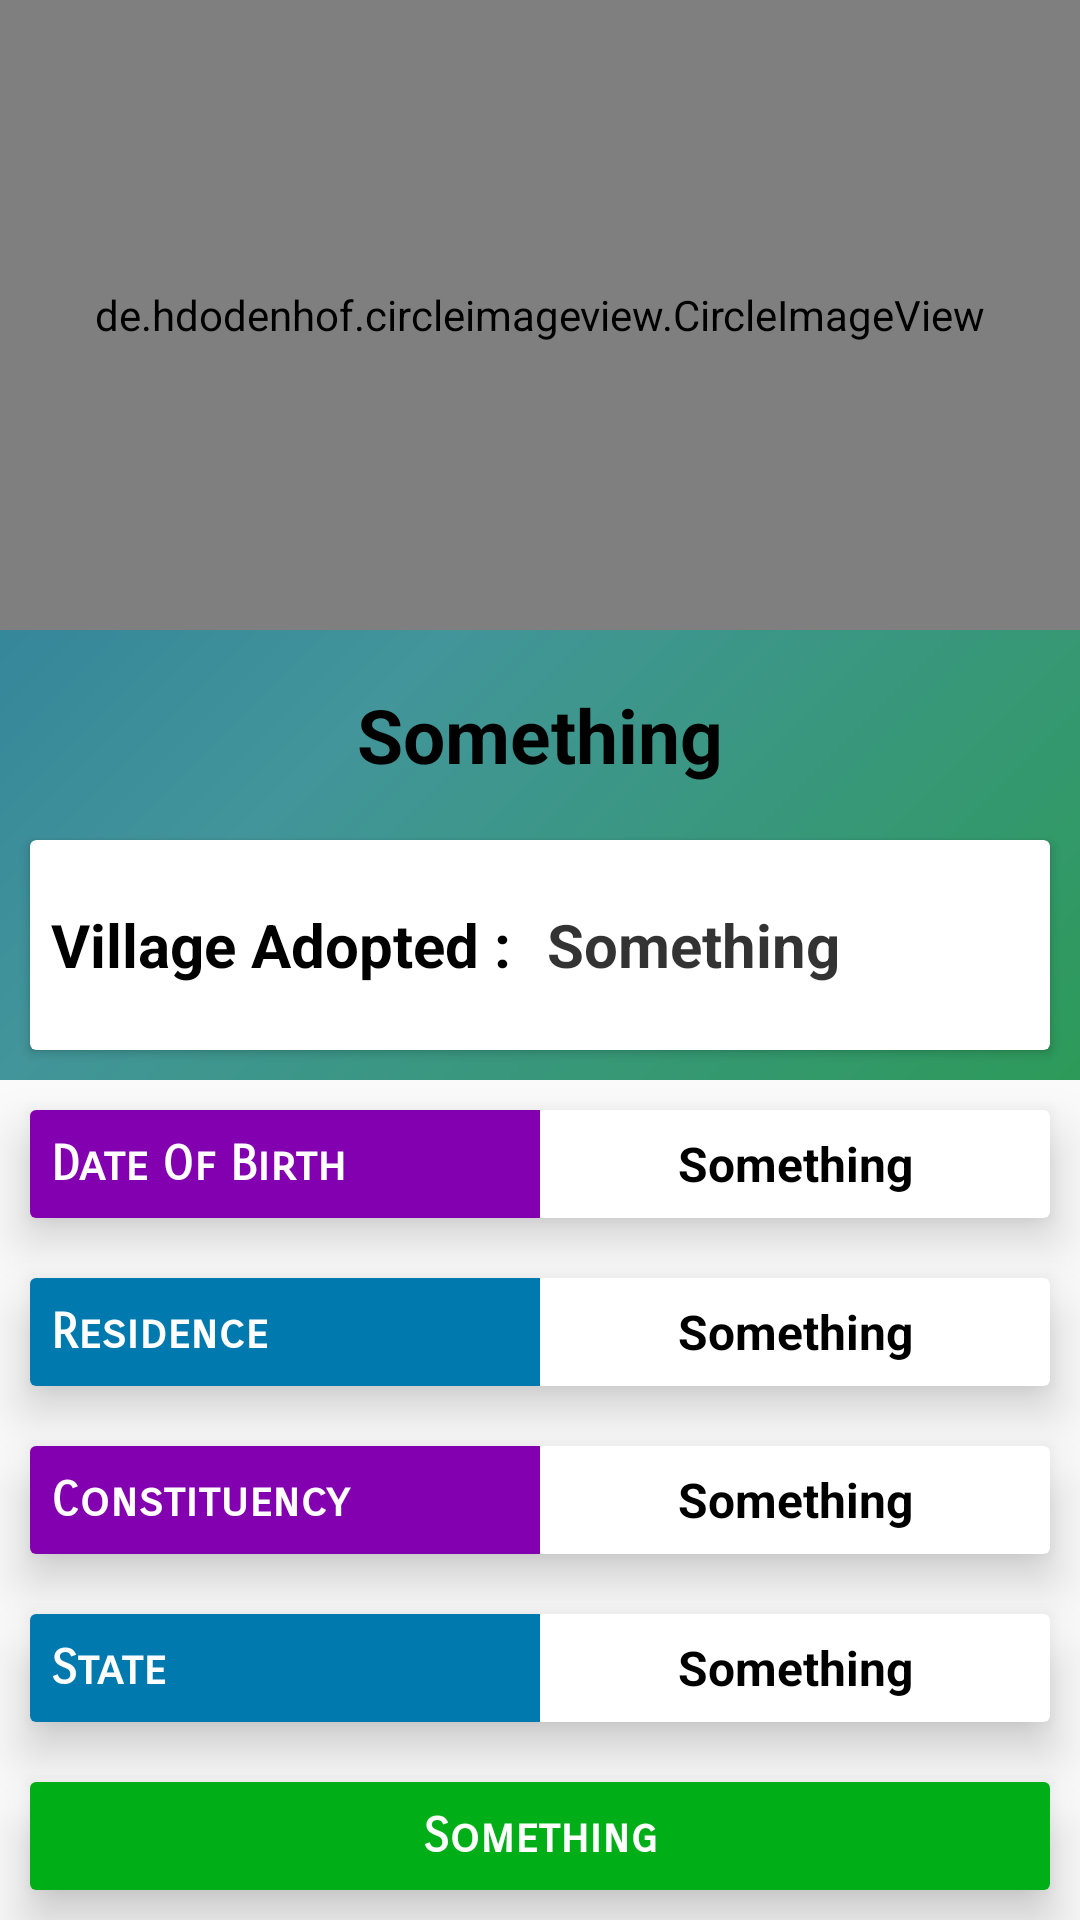

Android layout source for this screen:
<!-- AndroidManifest.xml: application theme AppTheme -->
<!-- res/layout/activity_member_profile.xml -->
<?xml version="1.0" encoding="utf-8"?>
<RelativeLayout xmlns:android="http://schemas.android.com/apk/res/android"
    xmlns:app="http://schemas.android.com/apk/res-auto"
    xmlns:tools="http://schemas.android.com/tools"
    android:layout_width="match_parent"
    android:layout_height="match_parent"
    tools:context="dynamicdrillers.sagy.MemberProfileActivity">

    <include layout="@layout/simple_toolbar_with_back_button" android:id="@+id/mp_info_toolbar"></include>
    <LinearLayout
        android:layout_width="match_parent"
        android:layout_height="match_parent"
        android:orientation="vertical">


        <LinearLayout
            android:layout_width="match_parent"
            android:layout_height="0dp"
            android:layout_weight="10"
            android:background="@drawable/gradient_background"
            android:orientation="vertical">

            <de.hdodenhof.circleimageview.CircleImageView
                android:id="@+id/mp_info_image"
                android:layout_width="match_parent"
                android:layout_height="0dp"
                android:layout_weight="3"
                android:padding="15dp"
                android:src="@drawable/common_google_signin_btn_icon_dark_normal"
                />

            <TextView
                android:id="@+id/mp_info_name"
                android:layout_width="match_parent"
                android:layout_height="0dp"
                android:layout_weight="1"
                android:text="@string/DummyText"
                android:gravity="center"
                android:textSize="25dp"
                android:textStyle="bold"
                android:textColor="@android:color/black"
                />

            <android.support.v7.widget.CardView
                android:layout_width="match_parent"
                android:layout_height="0dp"
                android:layout_weight="1"
                android:layout_marginBottom="10dp"
                android:layout_marginLeft="10dp"
                android:layout_marginRight="10dp"
                android:elevation="10dp">

                <LinearLayout
                    android:layout_width="match_parent"
                    android:layout_height="match_parent">

                    <TextView
                        android:layout_weight="1"
                        android:layout_width="0dp"
                        android:layout_height="match_parent"
                        android:text="@string/village_adopted"
                        android:gravity="center"
                        android:textSize="20sp"
                        android:textStyle="bold"
                        android:textColor="@android:color/black"/>


                    <TextView
                        android:id="@+id/mp_info_adopted_village"
                        android:layout_weight="1"
                        android:layout_width="0dp"
                        android:layout_height="match_parent"
                        android:text="@string/DummyText"
                        android:textAlignment="textStart"
                        android:layout_marginLeft="5dp"
                        android:gravity="center"
                        android:textSize="20sp"
                        android:textStyle="bold"
                        android:textColor="@android:color/black"
                        tools:ignore="RtlCompat"
                        android:alpha="0.8"/>


                </LinearLayout>



            </android.support.v7.widget.CardView>




        </LinearLayout>

        <android.support.v7.widget.CardView
            android:layout_width="match_parent"
            android:layout_height="0dp"
            android:layout_weight="1"
            app:cardElevation="10dp"
            android:layout_margin="10dp"
            >

            <LinearLayout
                android:layout_width="match_parent"
                android:layout_height="match_parent"
                android:orientation="horizontal"
                >

                <TextView
                    android:layout_width="0dp"
                    android:layout_height="match_parent"
                    android:layout_weight="1"
                    android:textAlignment="textStart"
                    android:padding="7dp"
                    android:gravity="center"
                    android:text="@string/date_of_birth"
                    android:textColor="@android:color/white"
                    android:background="@color/purple"
                    android:textSize="16sp"
                    android:fontFamily="sans-serif-smallcaps"
                    android:textStyle="bold"
                    tools:ignore="RtlCompat" />

                <TextView
                    android:id="@+id/mp_info_dob"
                    android:layout_width="0dp"
                    android:layout_height="match_parent"
                    android:layout_weight="1"
                    android:gravity="center"
                    android:text="@string/DummyText"
                    android:textStyle="bold"
                    android:textColor="@android:color/black"
                    android:textSize="16sp"/>

            </LinearLayout>


        </android.support.v7.widget.CardView>

        <android.support.v7.widget.CardView
            android:layout_width="match_parent"
            android:layout_height="0dp"
            android:layout_weight="1"
            app:cardElevation="10dp"
            android:elevation="200dp"
            android:layout_margin="10dp"
            >

            <LinearLayout
                android:layout_width="match_parent"
                android:layout_height="match_parent"
                android:orientation="horizontal">

                <TextView
                    android:layout_width="0dp"
                    android:layout_height="match_parent"
                    android:layout_weight="1"
                    android:gravity="center"
                    android:textAlignment="textStart"
                    android:padding="7dp"
                    android:text="@string/residence"
                    android:textColor="@android:color/white"
                    android:background="@color/lightblue"
                    android:textSize="16sp"
                    android:fontFamily="sans-serif-smallcaps"
                    android:textStyle="bold"
                    tools:ignore="RtlCompat" />

                <TextView
                    android:id="@+id/mp_info_residence"
                    android:layout_width="0dp"
                    android:layout_height="match_parent"
                    android:layout_weight="1"
                    android:gravity="center"
                    android:text="@string/DummyText"
                    android:textStyle="bold"
                    android:textColor="@android:color/black"
                    android:textSize="16sp"/>

            </LinearLayout>


        </android.support.v7.widget.CardView>

        <android.support.v7.widget.CardView
            android:layout_width="match_parent"
            android:layout_height="0dp"
            android:layout_weight="1"
            app:cardElevation="10dp"
            android:elevation="200dp"
            android:layout_margin="10dp"
            >

            <LinearLayout
                android:layout_width="match_parent"
                android:layout_height="match_parent"
                android:orientation="horizontal">

                <TextView
                    android:layout_width="0dp"
                    android:layout_height="match_parent"
                    android:layout_weight="1"
                    android:gravity="center"
                    android:textAlignment="textStart"
                    android:padding="7dp"
                    android:text="@string/constituency"
                    android:textColor="@android:color/white"
                    android:background="@color/purple"
                    android:textSize="16sp"
                    android:fontFamily="sans-serif-smallcaps"
                    android:textStyle="bold"
                    tools:ignore="RtlCompat" />

                <TextView
                    android:id="@+id/mp_info_constituency"
                    android:layout_width="0dp"
                    android:layout_height="match_parent"
                    android:layout_weight="1"
                    android:gravity="center"
                    android:text="@string/DummyText"
                    android:textStyle="bold"
                    android:textColor="@android:color/black"
                    android:textSize="16sp"/>

            </LinearLayout>


        </android.support.v7.widget.CardView>


        <android.support.v7.widget.CardView
            android:layout_width="match_parent"
            android:layout_height="0dp"
            android:layout_weight="1"
            app:cardElevation="10dp"
            android:elevation="200dp"
            android:layout_margin="10dp"
            >

            <LinearLayout
                android:layout_width="match_parent"
                android:layout_height="match_parent"
                android:orientation="horizontal">

                <TextView
                    android:layout_width="0dp"
                    android:layout_height="match_parent"
                    android:layout_weight="1"
                    android:gravity="center"
                    android:textAlignment="textStart"
                    android:padding="7dp"
                    android:text="@string/state"
                    android:textColor="@android:color/white"
                    android:background="@color/lightblue"
                    android:textSize="16sp"
                    android:fontFamily="sans-serif-smallcaps"
                    android:textStyle="bold"
                    tools:ignore="RtlCompat" />

                <TextView
                    android:id="@+id/mp_info_state"
                    android:layout_width="0dp"
                    android:layout_height="match_parent"
                    android:layout_weight="1"
                    android:gravity="center"
                    android:text="@string/DummyText"
                    android:textStyle="bold"
                    android:textColor="@android:color/black"
                    android:textSize="16sp"/>

            </LinearLayout>


        </android.support.v7.widget.CardView>

        <android.support.v7.widget.CardView
            android:layout_width="match_parent"
            android:layout_height="0dp"
            android:layout_weight="1"
            app:cardElevation="10dp"
            android:elevation="200dp"
            android:layout_margin="10dp"
            >



                <TextView
                    android:id="@+id/mp_info_party"
                    android:layout_width="match_parent"
                    android:layout_height="match_parent"
                    android:layout_weight="1"
                    android:gravity="center"
                    android:text="@string/DummyText"
                    android:textColor="@android:color/white"
                    android:background="@color/green"
                    android:textSize="16sp"
                    android:fontFamily="sans-serif-smallcaps"
                    android:textStyle="bold"/>






        </android.support.v7.widget.CardView>

    </LinearLayout>


</RelativeLayout>
<!-- res/layout/simple_toolbar_with_back_button.xml (included above) -->
<?xml version="1.0" encoding="utf-8"?>
<Toolbar xmlns:android="http://schemas.android.com/apk/res/android"
    xmlns:tools="http://schemas.android.com/tools"
    android:layout_width="match_parent" android:layout_height="wrap_content"
    android:id="@+id/simple_tool_bar"
    android:background="@color/colorPrimaryDark"
    tools:targetApi="lollipop">

    <TextView
        android:id="@+id/simple_tool_bar_title"
        android:layout_width="wrap_content"
        android:layout_height="wrap_content"
        android:fontFamily="@font/cantora_one"
        android:text="@string/DummyText"
        android:textColor="@android:color/white"
        android:textSize="20dp"
        />



</Toolbar>
<!-- resources referenced by this layout -->
<resources>
  <color name="colorPrimaryDark">#1A237E</color>
  <color name="green">#00AF17</color>
  <color name="lightblue">#0079AF</color>
  <color name="purple">#8200AF</color>
  <!-- drawable gradient_background (drawable) -->
  <shape xmlns:android="http://schemas.android.com/apk/res/android" android:shape="rectangle" >
      <gradient
          android:startColor="#ff2d9a59"
          android:centerColor="#ff42959a"
          android:endColor="#ff23729a"
          android:angle="135"/>
  </shape>
  <string name="DummyText">Something</string>
  <string name="constituency">Constituency</string>
  <string name="date_of_birth">Date Of Birth</string>
  <string name="residence">Residence</string>
  <string name="state">State</string>
  <string name="village_adopted">Village Adopted :</string>
  <style name="AppTheme" parent="Theme.AppCompat.Light.NoActionBar">
          
          <item name="colorPrimary">@color/colorPrimary</item>
          <item name="colorPrimaryDark">@color/colorPrimaryDark</item>
          <item name="colorAccent">@color/colorAccent</item>
      </style>
  <color name="colorPrimary">#3f51b5</color>
  <color name="colorAccent">#FF4081</color>
</resources>
